The GitHub repository CapstoneFresheats/ML-FreshEats contains a labelled image folder "datasets" with 6 categories: apel segar, apel tidak segar, jeruk segar, jeruk tidak segar, pisang segar, pisang tidak segar. Examples follow, each with its label.

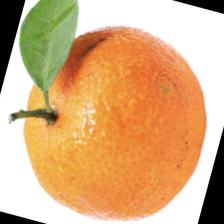
Label: jeruk segar

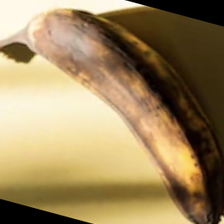
Label: pisang tidak segar

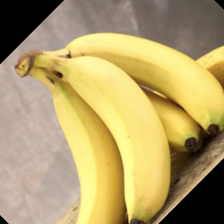
Label: pisang segar

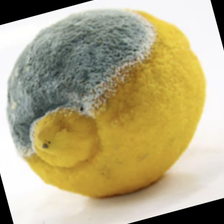
Label: jeruk tidak segar

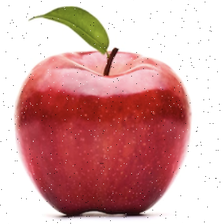
Label: apel segar

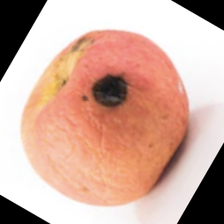
Label: apel tidak segar
